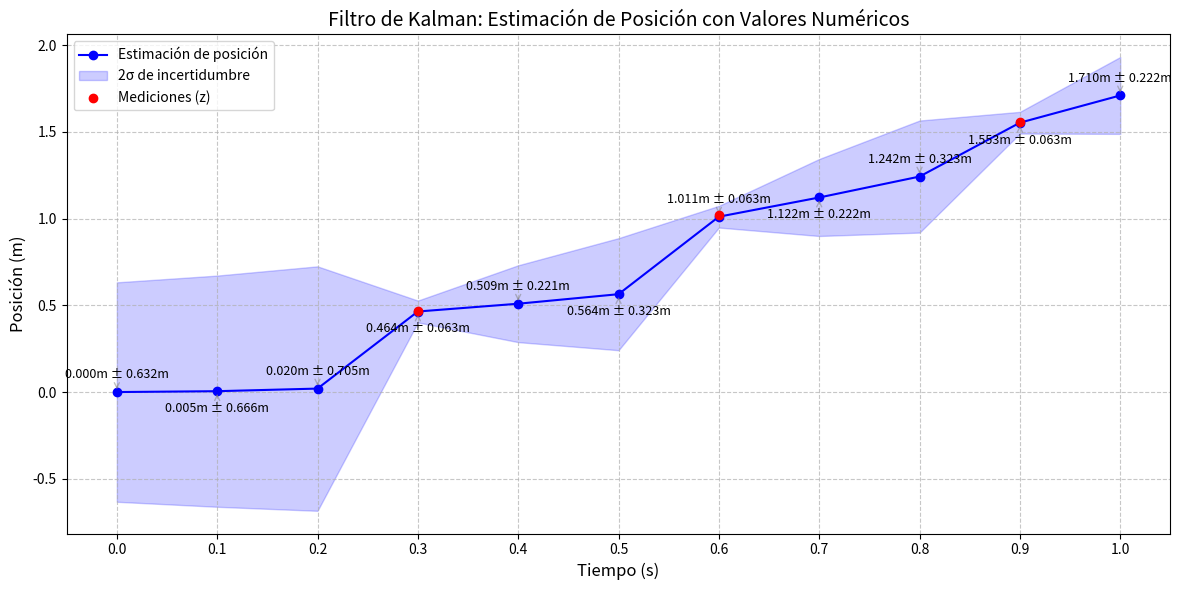

Reproduce this figure in Python.
import numpy as np
import matplotlib.pyplot as plt

def kalman_filter():
    dt = 0.1
    a = 1.0  # m/s²
    z_measurements = {3: 0.4673, 6: 1.0198, 9: 1.5569}
    
    # Matrices del modelo
    A = np.array([[1, dt], [0, 1]])
    B = np.array([[0.005], [0.1]])
    C = np.array([[1, 0]])
    Q = np.array([[0.01, 0], [0, 0.01]])
    R = np.array([[0.001]])
    
    # Estado inicial
    mu = np.array([[0.0], [0.0]])
    Sigma = np.array([[0.1, 0.0], [0.0, 0.1]])
    
    # Almacenar resultados
    time_steps = np.arange(0, 11)
    positions = np.zeros(11)
    position_std = np.zeros(11)
    
    for k in range(0, 11):
        if k > 0:
            # Predicción
            mu_hat = A @ mu + B * a
            Sigma_hat = A @ Sigma @ A.T + Q
            
            # Corrección si hay medición
            if k in z_measurements:
                K = Sigma_hat @ C.T @ np.linalg.inv(C @ Sigma_hat @ C.T + R)
                mu = mu_hat + K * (z_measurements[k] - C @ mu_hat)
                Sigma = Sigma_hat - K @ C @ Sigma_hat
            else:
                mu = mu_hat
                Sigma = Sigma_hat
        
        positions[k] = mu[0][0]
        position_std[k] = np.sqrt(Sigma[0, 0])
    
    return time_steps, positions, position_std

# Ejecutar el filtro
time, pos, pos_std = kalman_filter()

# Crear gráfica
plt.figure(figsize=(12, 6))

# Trayectoria estimada y región de incertidumbre
plt.plot(time * 0.1, pos, 'b-', marker='o', label='Estimación de posición')
plt.fill_between(time * 0.1, 
                 pos - 2 * pos_std, 
                 pos + 2 * pos_std, 
                 color='blue', alpha=0.2, label='2σ de incertidumbre')

# Añadir valores numéricos
for k in [0,1,2, 3,4,5, 6,7,8,9, 10]:
    t = k * 0.1
    plt.annotate(f'{pos[k]:.3f}m ± {2*pos_std[k]:.3f}m', 
                 (t, pos[k]), 
                 textcoords="offset points", 
                 xytext=(0,10 if k%2==0 else -15), 
                 ha='center',
                 fontsize=9,
                 arrowprops=dict(arrowstyle="->", color='gray', alpha=0.5))

# Mediciones reales
plt.scatter([0.3, 0.6, 0.9], [0.4673, 1.0198, 1.5569], 
            color='red', zorder=3, label='Mediciones (z)')

# Personalización
plt.xlabel('Tiempo (s)', fontsize=12)
plt.ylabel('Posición (m)', fontsize=12)
plt.title('Filtro de Kalman: Estimación de Posición con Valores Numéricos', fontsize=14)
plt.xticks(np.arange(0, 1.1, 0.1))
plt.grid(True, linestyle='--', alpha=0.7)
plt.legend()
plt.tight_layout()
plt.show()